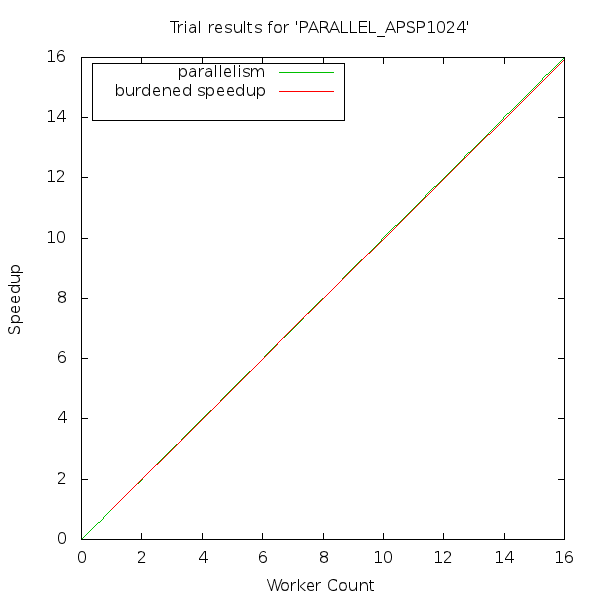

Data behind this chart, as committed beside it:
# cilkview format version, 1
# n workers, weighted parallelism, trials, speedup, ideal parallelism
1, 1., , , 5962
2, 1.999, , , 5962
3, 2.998, , , 5962
4, 3.997, , , 5962
5, 4.994, , , 5962
6, 5.991, , , 5962
7, 6.988, , , 5962
8, 7.984, , , 5962
9, 8.98, , , 5962
10, 9.974, , , 5962
11, 10.97, , , 5962
12, 11.96, , , 5962
13, 12.96, , , 5962
14, 13.95, , , 5962
15, 14.94, , , 5962
16, 15.93, , , 5962
